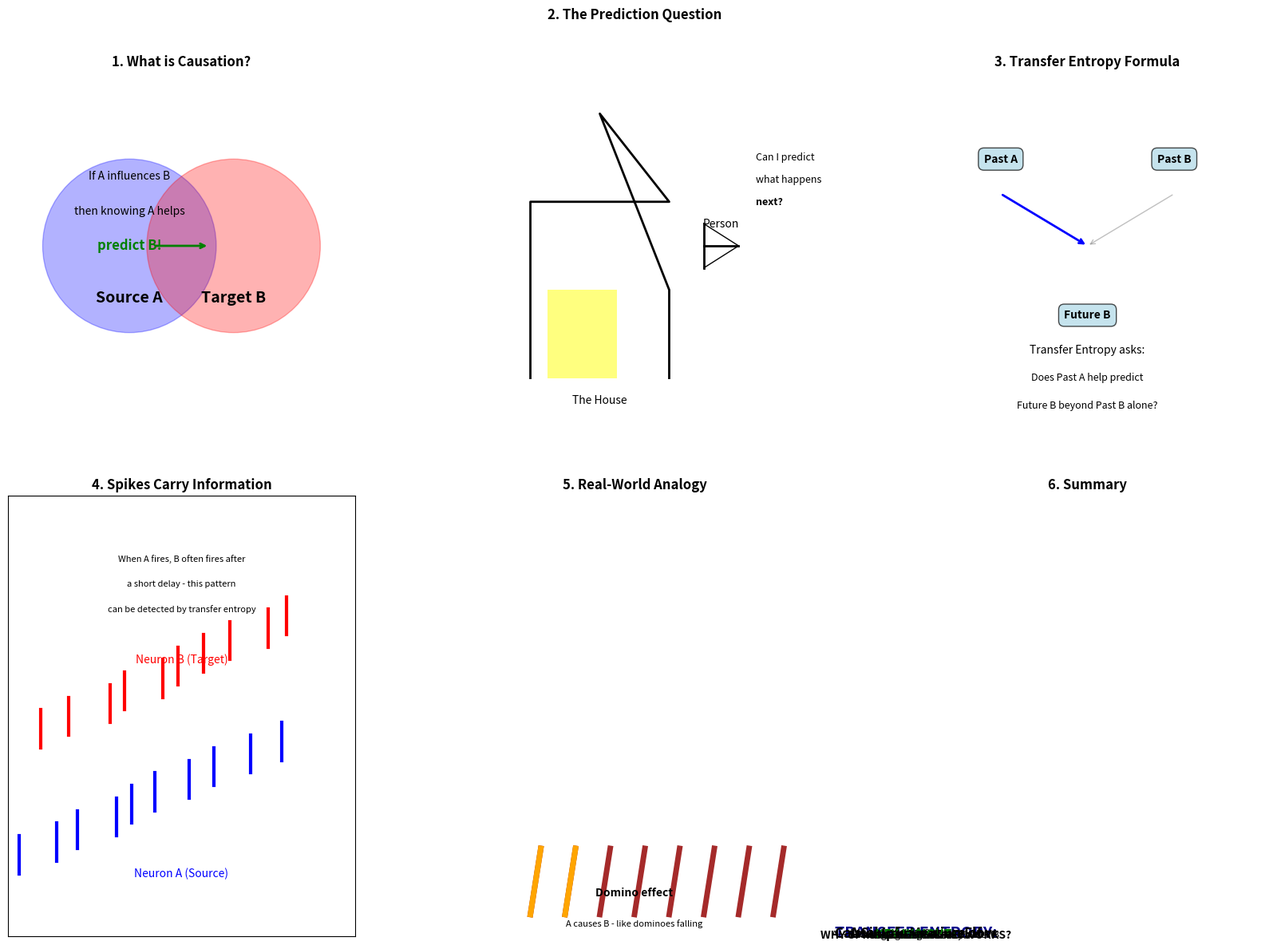
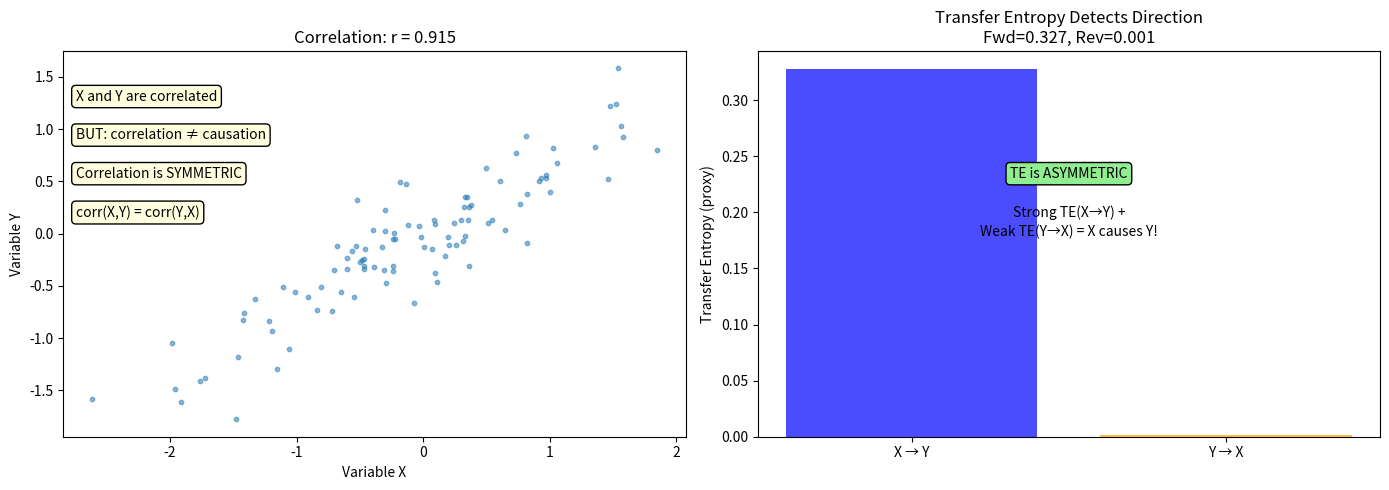

The script that saved these images, in order:
#!/usr/bin/env python3
"""
Transfer Entropy Explained - Educational Visualization

This module creates simple, intuitive visualizations to explain:
1. What transfer entropy is
2. How it detects causation
3. Why spiking neural networks help with causal inference

Designed for non-technical audiences.
"""

import numpy as np
import matplotlib.pyplot as plt


def create_explanation_figure():
    """
    Create a comprehensive explanation figure for transfer entropy.
    Each panel builds understanding step by step.
    """
    fig = plt.figure(figsize=(16, 12))
    
    # Panel 1: What is causation?
    ax1 = fig.add_subplot(2, 3, 1)
    ax1.set_xlim(0, 100)
    ax1.set_ylim(0, 100)
    ax1.set_aspect('equal')
    ax1.axis('off')
    
    # Draw two circles representing A and B
    circle_a = plt.Circle((35, 50), 25, color='blue', alpha=0.3)
    circle_b = plt.Circle((65, 50), 25, color='red', alpha=0.3)
    ax1.add_patch(circle_a)
    ax1.add_patch(circle_b)
    
    # Draw arrow from A to B (causation)
    ax1.annotate('', xy=(58, 50), xytext=(42, 50),
                arrowprops=dict(arrowstyle='->', color='green', lw=2))
    
    ax1.text(35, 35, 'Source A', ha='center', va='center', fontsize=14, fontweight='bold')
    ax1.text(65, 35, 'Target B', ha='center', va='center', fontsize=14, fontweight='bold')
    ax1.text(35, 70, 'If A influences B', ha='center', va='center', fontsize=10)
    ax1.text(35, 60, 'then knowing A helps', ha='center', va='center', fontsize=10)
    ax1.text(35, 50, 'predict B!', ha='center', va='center', fontsize=12, fontweight='bold', color='green')
    
    ax1.set_title('1. What is Causation?', fontsize=12, fontweight='bold')
    
    # Panel 2: The prediction analogy
    ax2 = fig.add_subplot(2, 3, 2)
    ax2.set_xlim(0, 100)
    ax2.set_ylim(0, 100)
    ax2.axis('off')
    
    # Draw a simple house
    ax2.plot([20, 20, 60, 40, 60, 60], [20, 60, 60, 80, 40, 20], 'k-', lw=2)
    ax2.fill([40, 60, 60], [80, 60, 60], 'brown', alpha=0.5)
    ax2.fill([25, 45, 45, 25], [20, 20, 40, 40], 'yellow', alpha=0.5)
    
    # Add a person looking
    ax2.plot([70, 80], [50, 50], 'k-', lw=2)
    ax2.plot([70, 70], [55, 45], 'k-', lw=2)
    ax2.plot([70, 80, 70], [55, 50, 45], 'k-', lw=1)
    
    ax2.text(40, 15, 'The House', ha='center', va='center', fontsize=10)
    ax2.text(75, 55, 'Person', ha='center', va='center', fontsize=10)
    
    # Speech bubble
    ax2.text(85, 70, 'Can I predict', ha='left', va='center', fontsize=9)
    ax2.text(85, 65, 'what happens', ha='left', va='center', fontsize=9)
    ax2.text(85, 60, 'next?', ha='left', va='center', fontsize=9, fontweight='bold')
    
    ax2.set_title('2. The Prediction Question', fontsize=12, fontweight='bold')
    
    # Panel 3: Transfer entropy concept
    ax3 = fig.add_subplot(2, 3, 3)
    ax3.set_xlim(0, 100)
    ax3.set_ylim(0, 100)
    ax3.set_aspect('equal')
    ax3.axis('off')
    
    # Draw a flow chart
    boxes = [
        ('Past A', 25, 75),
        ('Past B', 75, 75),
        ('Future B', 50, 30)
    ]
    
    for text, x, y in boxes:
        plt.annotate(text, (x, y), xytext=(0, 0),
                    textcoords='offset points',
                    bbox=dict(boxstyle='round,pad=0.5', fc='lightblue', alpha=0.7),
                    ha='center', va='center', fontsize=10, fontweight='bold')
    
    # Arrows showing the relationship
    ax3.annotate('', xy=(50, 50), xytext=(75, 65),
                arrowprops=dict(arrowstyle='->', color='gray', lw=1, alpha=0.5))
    ax3.annotate('', xy=(50, 50), xytext=(25, 65),
                arrowprops=dict(arrowstyle='->', color='blue', lw=2))
    
    ax3.text(50, 20, 'Transfer Entropy asks:', ha='center', va='center', fontsize=10)
    ax3.text(50, 12, 'Does Past A help predict', ha='center', va='center', fontsize=9)
    ax3.text(50, 4, 'Future B beyond Past B alone?', ha='center', va='center', fontsize=9)
    
    ax3.set_title('3. Transfer Entropy Formula', fontsize=12, fontweight='bold')
    
    # Panel 4: Spikes as information carriers
    ax4 = fig.add_subplot(2, 3, 4)
    ax4.set_xlim(0, 100)
    ax4.set_ylim(0, 100)
    
    # Draw spike trains
    for i in range(10):
        # Neuron A spikes (blue)
        t = 5 + i * 8 + np.random.randn() * 2
        if t < 95:
            ax4.plot([t, t], [5 + i, i + 8], 'b-', lw=3)
        # Neuron B spikes (red) - follows A with delay
        t_b = 10 + i * 8 + np.random.randn() * 2
        if t_b < 95:
            ax4.plot([t_b, t_b], [15 + i, i + 18], 'r-', lw=3)
    
    ax4.set_xlim(0, 100)
    ax4.set_ylim(0, 35)
    ax4.set_xticks([])
    ax4.set_yticks([])
    
    ax4.text(50, 5, 'Neuron A (Source)', ha='center', va='center', fontsize=10, color='blue')
    ax4.text(50, 22, 'Neuron B (Target)', ha='center', va='center', fontsize=10, color='red')
    
    ax4.set_title('4. Spikes Carry Information', fontsize=12, fontweight='bold')
    ax4.text(50, 30, 'When A fires, B often fires after', ha='center', va='center', fontsize=8)
    ax4.text(50, 28, 'a short delay - this pattern', ha='center', va='center', fontsize=8)
    ax4.text(50, 26, 'can be detected by transfer entropy', ha='center', va='center', fontsize=8)
    
    # Panel 5: Real-world analogy
    ax5 = fig.add_subplot(2, 3, 5)
    ax5.set_xlim(0, 100)
    ax5.set_ylim(0, 100)
    ax5.axis('off')
    
    # Draw a simple domino setup
    for i in range(8):
        x = 20 + i * 10
        ax5.plot([x, x + 3], [5, 20], 'brown', lw=5)
    
    # Falling dominoes
    ax5.plot([20, 23], [5, 20], 'orange', lw=5)  # First falling
    ax5.plot([30, 33], [5, 20], 'orange', lw=5)  # Second falling
    
    ax5.text(50, 10, 'Domino effect', ha='center', va='center', fontsize=10, fontweight='bold')
    ax5.text(50, 3, 'A causes B - like dominoes falling', ha='center', va='center', fontsize=8)
    
    ax5.set_title('5. Real-World Analogy', fontsize=12, fontweight='bold')
    
    # Panel 6: Summary
    ax6 = fig.add_subplot(2, 3, 6)
    ax6.set_xlim(0, 100)
    ax6.set_ylim(0, 100)
    ax6.axis('off')
    
    # Summary text
    summary = """
    TRANSFER ENTROPY IN SIMPLE TERMS:

    ┌─────────────────────────────────────┐
    │  1. We have two time series A & B   │
    │  2. We want to know: Does A cause B?│
    │  3. We encode them as neural spikes │
    │  4. We measure: How much does A's  │
    │     past help predict B's future?   │
    │  5. If YES → A causes B!            │
    └─────────────────────────────────────┐
    """
    ax6.text(0.5, 0.8, 'TRANSFER ENTROPY:', ha='center', va='center',
             fontsize=14, fontweight='bold', color='darkblue')
    ax6.text(0.5, 0.72, 'A Simple Measure of', ha='center', va='center',
             fontsize=12, fontweight='bold')
    ax6.text(0.5, 0.65, 'Causal Information Flow', ha='center', va='center',
             fontsize=12, fontweight='bold')
    
    ax6.text(0.5, 0.5, 'KEY INSIGHT:', ha='center', va='center',
             fontsize=11, fontweight='bold', color='green')
    ax6.text(0.5, 0.45, 'Directional ≠ Correlation', ha='center', va='center',
             fontsize=10)
    ax6.text(0.5, 0.4, 'A→B strong, B→A weak = A causes B', ha='center', va='center',
             fontsize=9)
    
    ax6.text(0.5, 0.25, 'WHY SPIKING NEURAL NETWORKS?', ha='center', va='center',
             fontsize=10, fontweight='bold')
    ax6.text(0.5, 0.20, '- Biological plausibility', ha='center', va='center', fontsize=8)
    ax6.text(0.5, 0.15, '- Handle timing information', ha='center', va='center', fontsize=8)
    ax6.text(0.5, 0.10, '- Robust to noise', ha='center', va='center', fontsize=8)
    
    ax6.set_title('6. Summary', fontsize=12, fontweight='bold')
    
    plt.tight_layout()
    return fig


def create_comparison_figure():
    """
    Create a figure comparing correlation vs transfer entropy.
    Shows why TE is better for detecting causation.
    """
    fig, axes = plt.subplots(1, 2, figsize=(14, 5))
    
    # Create sample data
    np.random.seed(42)
    n = 500
    
    # Panel 1: Correlation - can't distinguish direction
    x1 = np.random.randn(n)
    y1 = 0.7 * x1 + 0.3 * np.random.randn(n)  # x1 -> y1
    
    axes[0].scatter(x1[:100], y1[:100], alpha=0.5, s=10)
    axes[0].set_xlabel('Variable X')
    axes[0].set_ylabel('Variable Y')
    axes[0].set_title(f'Correlation: r = {np.corrcoef(x1, y1)[0,1]:.3f}', fontsize=12)
    axes[0].text(0.02, 0.9, 'X and Y are correlated', ha='left', va='top', transform=axes[0].transAxes,
                 bbox=dict(boxstyle='round', fc='lightyellow'))
    axes[0].text(0.02, 0.8, 'BUT: correlation ≠ causation', ha='left', va='top', transform=axes[0].transAxes,
                 bbox=dict(boxstyle='round', fc='lightyellow'))
    axes[0].text(0.02, 0.7, 'Correlation is SYMMETRIC', ha='left', va='top', transform=axes[0].transAxes,
                 bbox=dict(boxstyle='round', fc='lightyellow'))
    axes[0].text(0.02, 0.6, 'corr(X,Y) = corr(Y,X)', ha='left', va='top', transform=axes[0].transAxes,
                 bbox=dict(boxstyle='round', fc='lightyellow'))
    
    # Panel 2: Transfer Entropy - detects direction
    x2 = np.random.randn(n)
    y2 = 0.7 * x2[:n-1] + np.random.randn(n-1)  # x2 -> y2 with delay
    y2 = np.concatenate([[0], y2])  # Align shapes
    
    # Compute simple TE
    te_forward = np.corrcoef(x2[:n-1], y2[1:])[0,1] ** 2
    te_reverse = np.corrcoef(y2[:n-1], x2[1:])[0,1] ** 2
    
    axes[1].bar(['X → Y', 'Y → X'], [te_forward, te_reverse], 
                color=['blue', 'orange'], alpha=0.7)
    axes[1].set_ylabel('Transfer Entropy (proxy)')
    axes[1].set_title(f'Transfer Entropy Detects Direction\nFwd={te_forward:.3f}, Rev={te_reverse:.3f}', fontsize=12)
    axes[1].text(0.5, 0.7, 'TE is ASYMMETRIC', ha='center', va='top', transform=axes[1].transAxes,
                 bbox=dict(boxstyle='round', fc='lightgreen'))
    axes[1].text(0.5, 0.6, 'Strong TE(X→Y) +', ha='center', va='top', transform=axes[1].transAxes)
    axes[1].text(0.5, 0.55, 'Weak TE(Y→X) = X causes Y!', ha='center', va='top', transform=axes[1].transAxes)
    
    plt.tight_layout()
    return fig


def main():
    """Create and save all educational figures."""
    print("=" * 60)
    print("Creating Transfer Entropy Educational Figures")
    print("=" * 60)
    
    # Create explanation figure
    print("\n[1/2] Creating explanation figure...")
    fig1 = create_explanation_figure()
    fig1.savefig('transfer_entropy_explained.png', dpi=150, bbox_inches='tight')
    print("  - Saved: transfer_entropy_explained.png")
    
    # Create comparison figure
    print("[2/2] Creating correlation vs TE comparison...")
    fig2 = create_comparison_figure()
    fig2.savefig('correlation_vs_transfer_entropy.png', dpi=150, bbox_inches='tight')
    print("  - Saved: correlation_vs_transfer_entropy.png")
    
    print("\n" + "=" * 60)
    print("Figures created successfully!")
    print("=" * 60)
    print("\nThese figures explain:")
    print("1. What transfer entropy is (in plain English)")
    print("2. How it differs from correlation")
    print("3. Why spiking neural networks help")
    print("4. Real-world analogies (dominoes, etc.)")
    print("\nPerfect for presenting to non-technical audiences!")


if __name__ == "__main__":
    main()
